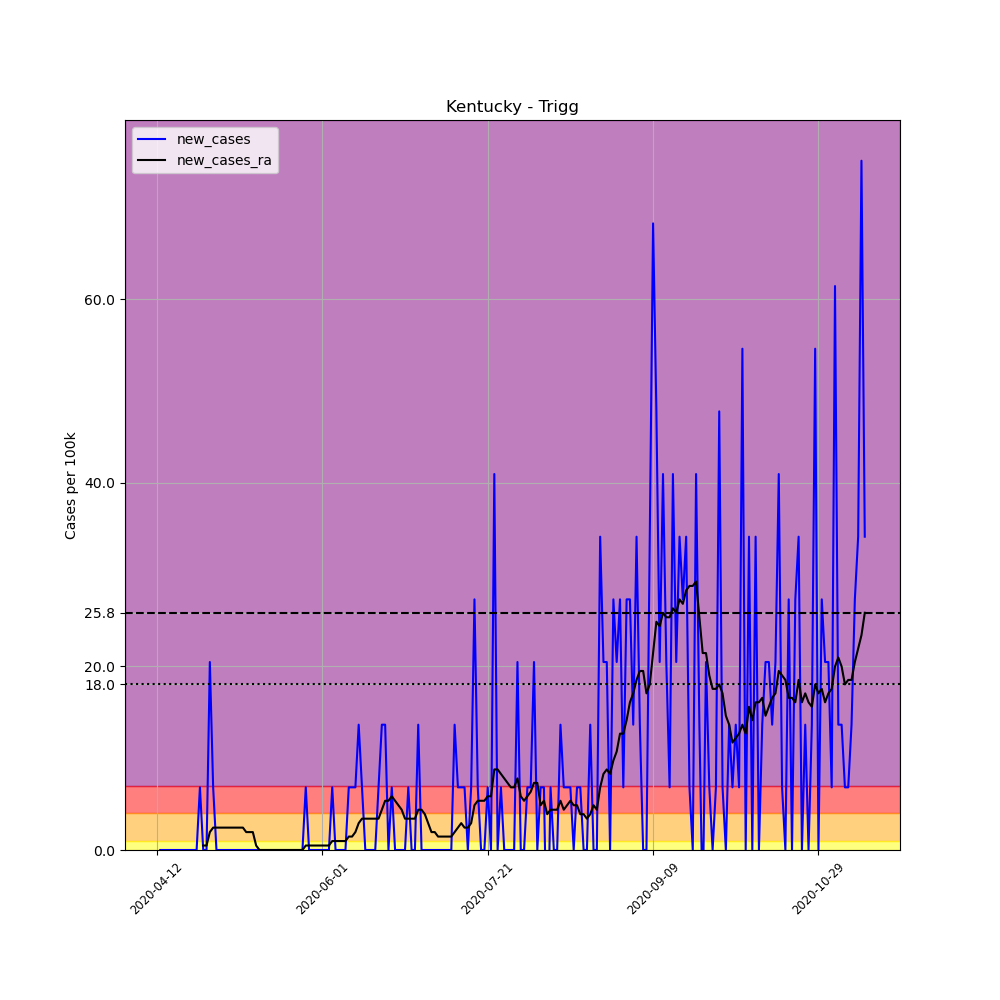

Source data for this figure (header and first rows):
, date, county, state, fips, cases, deaths, COUNTY, STNAME, CTYNAME, POPESTIMATE2019, per_100k, new_cases, new_cases_ra
616854, 2020-04-12, Trigg, Kentucky, 21221, 4, 0, 221, Kentucky, Trigg, 14651, 27.3, , 
616855, 2020-04-13, Trigg, Kentucky, 21221, 4, 0, 221, Kentucky, Trigg, 14651, 27.3, 0.0, 
616856, 2020-04-14, Trigg, Kentucky, 21221, 4, 0, 221, Kentucky, Trigg, 14651, 27.3, 0.0, 
616857, 2020-04-15, Trigg, Kentucky, 21221, 4, 0, 221, Kentucky, Trigg, 14651, 27.3, 0.0, 
616858, 2020-04-16, Trigg, Kentucky, 21221, 4, 0, 221, Kentucky, Trigg, 14651, 27.3, 0.0, 
616859, 2020-04-17, Trigg, Kentucky, 21221, 4, 0, 221, Kentucky, Trigg, 14651, 27.3, 0.0, 
616860, 2020-04-18, Trigg, Kentucky, 21221, 4, 0, 221, Kentucky, Trigg, 14651, 27.3, 0.0, 
616861, 2020-04-19, Trigg, Kentucky, 21221, 4, 0, 221, Kentucky, Trigg, 14651, 27.3, 0.0, 
616862, 2020-04-20, Trigg, Kentucky, 21221, 4, 0, 221, Kentucky, Trigg, 14651, 27.3, 0.0, 
616863, 2020-04-21, Trigg, Kentucky, 21221, 4, 0, 221, Kentucky, Trigg, 14651, 27.3, 0.0, 
616864, 2020-04-22, Trigg, Kentucky, 21221, 4, 0, 221, Kentucky, Trigg, 14651, 27.3, 0.0, 
616865, 2020-04-23, Trigg, Kentucky, 21221, 4, 0, 221, Kentucky, Trigg, 14651, 27.3, 0.0, 
616866, 2020-04-24, Trigg, Kentucky, 21221, 4, 0, 221, Kentucky, Trigg, 14651, 27.3, 0.0, 
616867, 2020-04-25, Trigg, Kentucky, 21221, 5, 0, 221, Kentucky, Trigg, 14651, 34.13, 6.825, 
616868, 2020-04-26, Trigg, Kentucky, 21221, 5, 0, 221, Kentucky, Trigg, 14651, 34.13, 0.0, 0.4875
616869, 2020-04-27, Trigg, Kentucky, 21221, 5, 0, 221, Kentucky, Trigg, 14651, 34.13, 0.0, 0.4875
616870, 2020-04-28, Trigg, Kentucky, 21221, 8, 0, 221, Kentucky, Trigg, 14651, 54.6, 20.48, 1.95
616871, 2020-04-29, Trigg, Kentucky, 21221, 9, 0, 221, Kentucky, Trigg, 14651, 61.43, 6.825, 2.438
616872, 2020-04-30, Trigg, Kentucky, 21221, 9, 0, 221, Kentucky, Trigg, 14651, 61.43, 0.0, 2.438
616873, 2020-05-01, Trigg, Kentucky, 21221, 9, 0, 221, Kentucky, Trigg, 14651, 61.43, 0.0, 2.438
616874, 2020-05-02, Trigg, Kentucky, 21221, 9, 0, 221, Kentucky, Trigg, 14651, 61.43, 0.0, 2.438
616875, 2020-05-03, Trigg, Kentucky, 21221, 9, 0, 221, Kentucky, Trigg, 14651, 61.43, 0.0, 2.438
616876, 2020-05-04, Trigg, Kentucky, 21221, 9, 0, 221, Kentucky, Trigg, 14651, 61.43, 0.0, 2.438
616877, 2020-05-05, Trigg, Kentucky, 21221, 9, 0, 221, Kentucky, Trigg, 14651, 61.43, 0.0, 2.438
616878, 2020-05-06, Trigg, Kentucky, 21221, 9, 0, 221, Kentucky, Trigg, 14651, 61.43, 0.0, 2.438
616879, 2020-05-07, Trigg, Kentucky, 21221, 9, 0, 221, Kentucky, Trigg, 14651, 61.43, 0.0, 2.438
616880, 2020-05-08, Trigg, Kentucky, 21221, 9, 0, 221, Kentucky, Trigg, 14651, 61.43, 0.0, 2.438
616881, 2020-05-09, Trigg, Kentucky, 21221, 9, 0, 221, Kentucky, Trigg, 14651, 61.43, 0.0, 1.95
616882, 2020-05-10, Trigg, Kentucky, 21221, 9, 0, 221, Kentucky, Trigg, 14651, 61.43, 0.0, 1.95
616883, 2020-05-11, Trigg, Kentucky, 21221, 9, 0, 221, Kentucky, Trigg, 14651, 61.43, 0.0, 1.95
616884, 2020-05-12, Trigg, Kentucky, 21221, 9, 0, 221, Kentucky, Trigg, 14651, 61.43, 0.0, 0.4875
616885, 2020-05-13, Trigg, Kentucky, 21221, 9, 0, 221, Kentucky, Trigg, 14651, 61.43, 0.0, 0.0
616886, 2020-05-14, Trigg, Kentucky, 21221, 9, 0, 221, Kentucky, Trigg, 14651, 61.43, 0.0, 0.0
616887, 2020-05-15, Trigg, Kentucky, 21221, 9, 0, 221, Kentucky, Trigg, 14651, 61.43, 0.0, 0.0
616888, 2020-05-16, Trigg, Kentucky, 21221, 9, 0, 221, Kentucky, Trigg, 14651, 61.43, 0.0, 0.0
616889, 2020-05-17, Trigg, Kentucky, 21221, 9, 0, 221, Kentucky, Trigg, 14651, 61.43, 0.0, 0.0
616890, 2020-05-18, Trigg, Kentucky, 21221, 9, 0, 221, Kentucky, Trigg, 14651, 61.43, 0.0, 0.0
616891, 2020-05-19, Trigg, Kentucky, 21221, 9, 0, 221, Kentucky, Trigg, 14651, 61.43, 0.0, 0.0
616892, 2020-05-20, Trigg, Kentucky, 21221, 9, 0, 221, Kentucky, Trigg, 14651, 61.43, 0.0, 0.0
616893, 2020-05-21, Trigg, Kentucky, 21221, 9, 0, 221, Kentucky, Trigg, 14651, 61.43, 0.0, 0.0
616894, 2020-05-22, Trigg, Kentucky, 21221, 9, 0, 221, Kentucky, Trigg, 14651, 61.43, 0.0, 0.0
616895, 2020-05-23, Trigg, Kentucky, 21221, 9, 0, 221, Kentucky, Trigg, 14651, 61.43, 0.0, 0.0
616896, 2020-05-24, Trigg, Kentucky, 21221, 9, 0, 221, Kentucky, Trigg, 14651, 61.43, 0.0, 0.0
616897, 2020-05-25, Trigg, Kentucky, 21221, 9, 0, 221, Kentucky, Trigg, 14651, 61.43, 0.0, 0.0
616898, 2020-05-26, Trigg, Kentucky, 21221, 9, 0, 221, Kentucky, Trigg, 14651, 61.43, 0.0, 0.0
616899, 2020-05-27, Trigg, Kentucky, 21221, 10, 0, 221, Kentucky, Trigg, 14651, 68.25, 6.825, 0.4875
616900, 2020-05-28, Trigg, Kentucky, 21221, 10, 0, 221, Kentucky, Trigg, 14651, 68.25, 0.0, 0.4875
616901, 2020-05-29, Trigg, Kentucky, 21221, 10, 0, 221, Kentucky, Trigg, 14651, 68.25, 0.0, 0.4875
616902, 2020-05-30, Trigg, Kentucky, 21221, 10, 0, 221, Kentucky, Trigg, 14651, 68.25, 0.0, 0.4875
616903, 2020-05-31, Trigg, Kentucky, 21221, 10, 0, 221, Kentucky, Trigg, 14651, 68.25, 0.0, 0.4875
616904, 2020-06-01, Trigg, Kentucky, 21221, 10, 0, 221, Kentucky, Trigg, 14651, 68.25, 0.0, 0.4875
616905, 2020-06-02, Trigg, Kentucky, 21221, 10, 0, 221, Kentucky, Trigg, 14651, 68.25, 0.0, 0.4875
616906, 2020-06-03, Trigg, Kentucky, 21221, 10, 0, 221, Kentucky, Trigg, 14651, 68.25, 0.0, 0.4875
616907, 2020-06-04, Trigg, Kentucky, 21221, 11, 0, 221, Kentucky, Trigg, 14651, 75.08, 6.825, 0.9751
616908, 2020-06-05, Trigg, Kentucky, 21221, 11, 0, 221, Kentucky, Trigg, 14651, 75.08, 0.0, 0.9751
616909, 2020-06-06, Trigg, Kentucky, 21221, 11, 0, 221, Kentucky, Trigg, 14651, 75.08, 0.0, 0.9751
616910, 2020-06-07, Trigg, Kentucky, 21221, 11, 0, 221, Kentucky, Trigg, 14651, 75.08, 0.0, 0.9751
616911, 2020-06-08, Trigg, Kentucky, 21221, 11, 0, 221, Kentucky, Trigg, 14651, 75.08, 0.0, 0.9751
616912, 2020-06-09, Trigg, Kentucky, 21221, 12, 0, 221, Kentucky, Trigg, 14651, 81.91, 6.825, 1.463
616913, 2020-06-10, Trigg, Kentucky, 21221, 13, 0, 221, Kentucky, Trigg, 14651, 88.73, 6.825, 1.463
... 155 more rows
